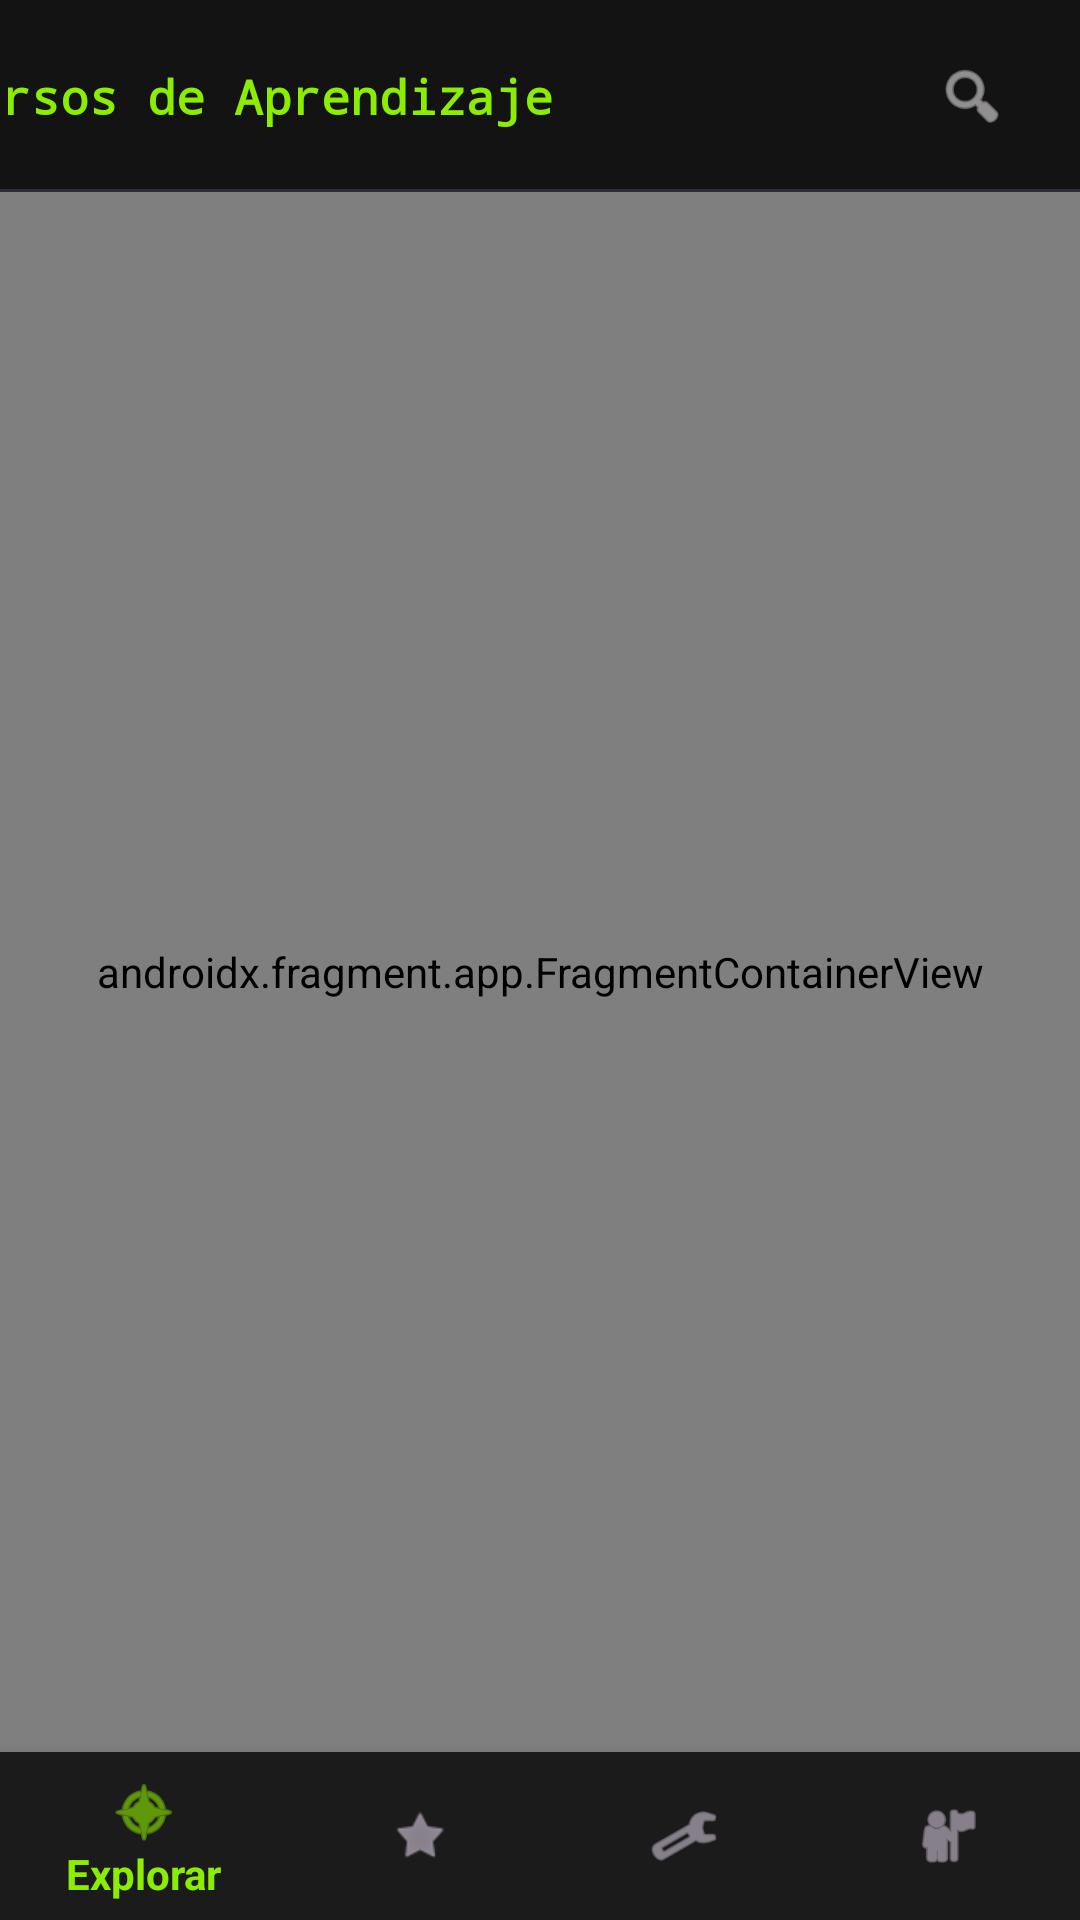

Layout XML and referenced resources for this Android screen:
<!-- AndroidManifest.xml: application theme Theme.Dsmdesafio03 -->
<!-- res/layout/activity_main.xml -->
<?xml version="1.0" encoding="utf-8"?>
<androidx.constraintlayout.widget.ConstraintLayout
    xmlns:android="http://schemas.android.com/apk/res/android"
    xmlns:app="http://schemas.android.com/apk/res-auto"
    xmlns:tools="http://schemas.android.com/tools"
    android:id="@+id/main"
    android:layout_width="match_parent"
    android:layout_height="match_parent"
    android:background="@color/background"
    tools:context=".MainActivity">

    
    <androidx.constraintlayout.widget.ConstraintLayout
        android:id="@+id/top_bar"
        android:layout_width="match_parent"
        android:layout_height="64dp"
        android:background="@color/background"
        app:layout_constraintTop_toTopOf="parent">


        <TextView
            android:id="@+id/tv_app_title"
            android:layout_width="wrap_content"
            android:layout_height="wrap_content"
            android:layout_marginEnd="128dp"
            android:fontFamily="monospace"
            android:text="Recursos de Aprendizaje"
            android:textColor="@color/secondary"
            android:textSize="16sp"
            android:textStyle="bold"
            app:layout_constraintBottom_toBottomOf="parent"
            app:layout_constraintEnd_toStartOf="@id/btn_search"
            app:layout_constraintTop_toTopOf="parent" />

        <EditText
            android:id="@+id/et_search"
            android:layout_width="0dp"
            android:layout_height="wrap_content"
            android:layout_marginStart="16dp"
            android:layout_marginEnd="16dp"
            android:hint="Buscar..."
            android:visibility="gone"
            android:singleLine="true"
            android:imeOptions="actionSearch"
            app:layout_constraintBottom_toBottomOf="parent"
            app:layout_constraintEnd_toStartOf="@id/btn_search"
            app:layout_constraintStart_toStartOf="parent"
            app:layout_constraintTop_toTopOf="parent" />

        <ImageView
            android:id="@+id/btn_search"
            android:layout_width="24dp"
            android:layout_height="24dp"
            android:layout_marginEnd="24dp"
            android:src="@android:drawable/ic_menu_search"
            app:tint="@color/on_surface"
            app:layout_constraintEnd_toEndOf="parent"
            app:layout_constraintTop_toTopOf="parent"
            app:layout_constraintBottom_toBottomOf="parent"/>

        <View
            android:layout_width="match_parent"
            android:layout_height="1dp"
            android:background="@color/card_border"
            app:layout_constraintBottom_toBottomOf="parent"/>

    </androidx.constraintlayout.widget.ConstraintLayout>

    <androidx.fragment.app.FragmentContainerView
        android:id="@+id/nav_host_fragment"
        android:name="androidx.navigation.fragment.NavHostFragment"
        android:layout_width="0dp"
        android:layout_height="0dp"
        app:defaultNavHost="true"
        app:navGraph="@navigation/nav_graph"
        app:layout_constraintTop_toBottomOf="@id/top_bar"
        app:layout_constraintBottom_toTopOf="@id/bottom_navigation"
        app:layout_constraintStart_toStartOf="parent"
        app:layout_constraintEnd_toEndOf="parent" />

    <com.google.android.material.bottomnavigation.BottomNavigationView
        android:id="@+id/bottom_navigation"
        android:layout_width="match_parent"
        android:layout_height="wrap_content"
        app:layout_constraintBottom_toBottomOf="parent"
        app:layout_constraintStart_toStartOf="parent"
        app:layout_constraintEnd_toEndOf="parent"
        android:background="@color/surface"
        app:itemIconTint="@color/bottom_nav_color"
        app:itemTextColor="@color/bottom_nav_color"
        app:menu="@menu/bottom_nav_menu" />

</androidx.constraintlayout.widget.ConstraintLayout>
<!-- resources referenced by this layout -->
<resources>
  <color name="background">#131313</color>
  <color name="card_border">#2D2D35</color>
  <color name="on_surface">#E5E2E1</color>
  <color name="secondary">#8BED00</color>
  <color name="surface">#1C1B1B</color>
  <style name="Theme.Dsmdesafio03" parent="Base.Theme.Dsmdesafio03" />
  <style name="Base.Theme.Dsmdesafio03" parent="Theme.Material3.DayNight.NoActionBar">
          
          
          <item name="android:windowBackground">@color/background</item>
          <item name="colorPrimary">@color/primary</item>
          <item name="colorSecondary">@color/secondary</item>
          <item name="android:textColorPrimary">@color/on_surface</item>
          <item name="android:textColorSecondary">@color/on_surface_variant</item>
          <item name="android:navigationBarColor">@color/surface</item>
          <item name="colorPrimaryContainer">@color/chip_bg</item>
          <item name="colorOnSurface">@color/on_surface</item>
          <item name="bottomNavigationStyle">@style/Widget.App.BottomNavigationView</item>
      </style>
  <color name="primary">#8D53E0</color>
  <color name="on_surface_variant">#CDC3D5</color>
  <color name="chip_bg">#2E1A47</color>
  <style name="Widget.App.BottomNavigationView" parent="Widget.Design.BottomNavigationView">
          <item name="itemIconTint">@color/bottom_nav_color</item>
          <item name="itemTextColor">@color/bottom_nav_color</item>
      </style>
</resources>
